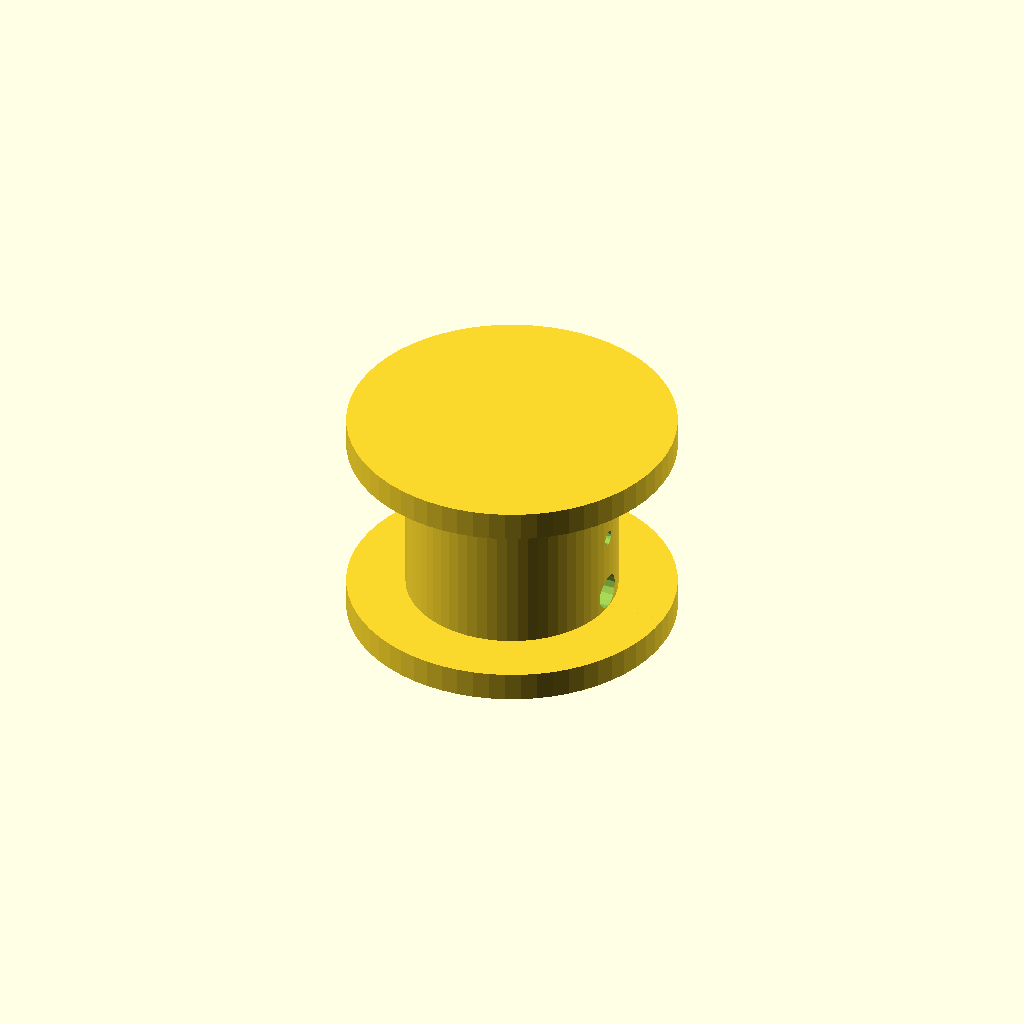
Cell 1 — every parameter at its default value.
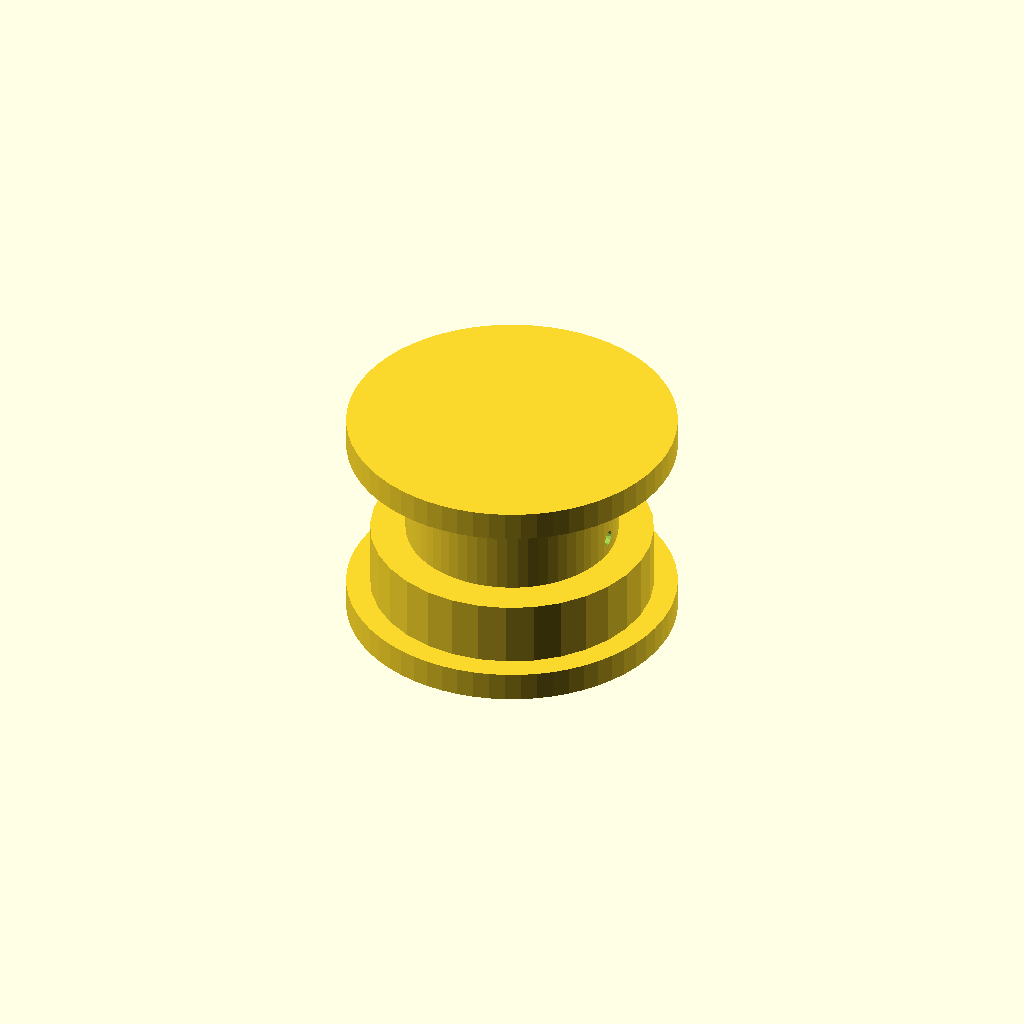
Cell 2 — hub_d set to 24, the other parameters unchanged.
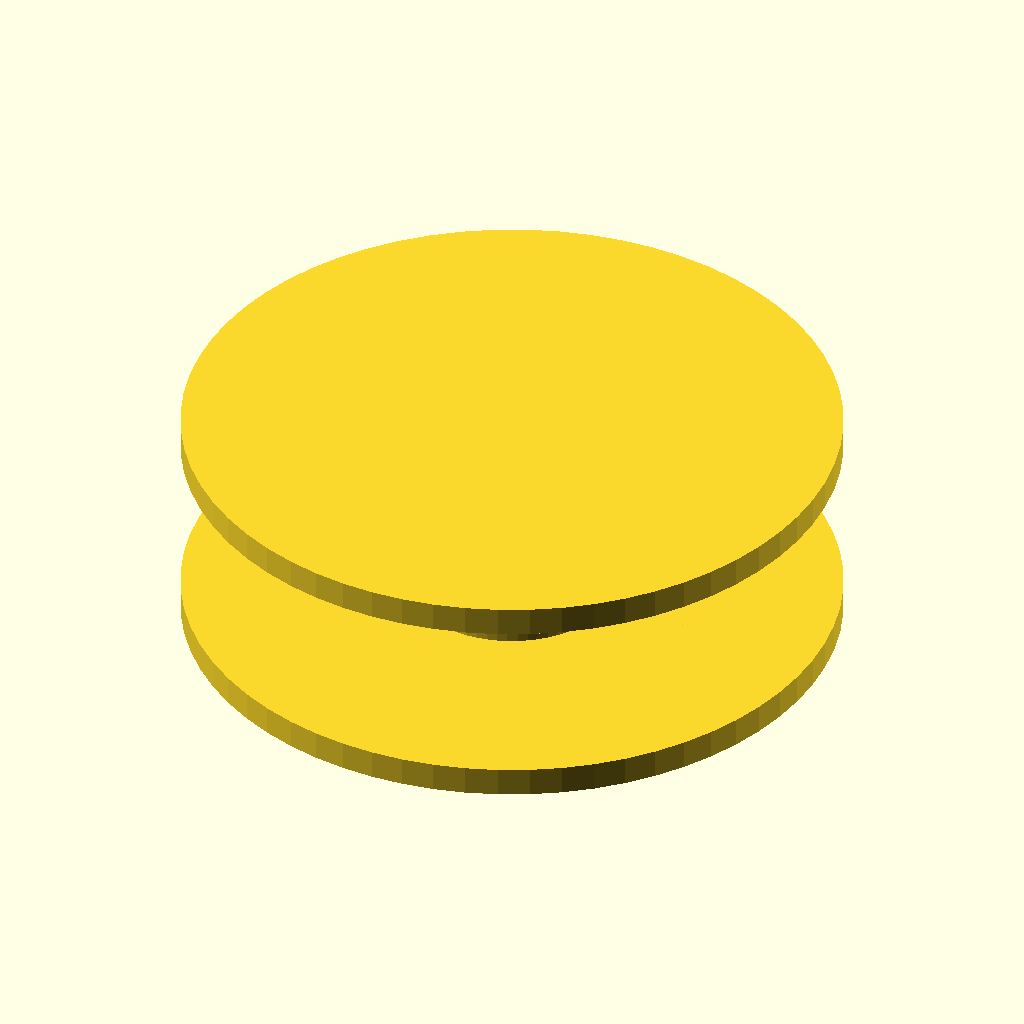
Cell 3: flange_d = 56 (everything else at default).
All cells are drawn from one camera (rotation 55°, 0°, 25°, orthographic, colour scheme Cornfield), so only the parameter changes between them.
Source of the model, docs/perplexity-design/from-cowork-original/cad/spool_v1_direct_5mm.scad:
// SpiderPi Spool v1 - Direct mount to NEMA17 5mm shaft
// Target effective radius: ~11mm after line wrapping
// Designed for 0.8-1.0mm Dyneema braid

// Parameters
shaft_d = 5.0;         // NEMA17 shaft diameter (mm)
shaft_flat = 4.5;      // Shaft flat side (mm)
hub_d = 12.0;          // Hub outer diameter
hub_h = 8.0;           // Hub height
flange_d = 28.0;       // Flange outer diameter
flange_t = 2.5;        // Flange thickness
barrel_d = 18.0;       // Cable barrel diameter (sets effective radius ~9-11mm)
barrel_h = 14.0;       // Cable wrap height
line_anchor_d = 1.2;   // Cable anchor hole diameter
set_screw_d = 3.0;     // M3 set screw hole

module shaft_profile() {
    intersection() {
        circle(d = shaft_d);
        square([shaft_d, shaft_flat], center = true);
    }
}

module spool() {
    difference() {
        union() {
            // Bottom flange
            cylinder(d = flange_d, h = flange_t, $fn=64);
            // Barrel
            translate([0, 0, flange_t])
                cylinder(d = barrel_d, h = barrel_h, $fn=64);
            // Top flange
            translate([0, 0, flange_t + barrel_h])
                cylinder(d = flange_d, h = flange_t, $fn=64);
            // Hub
            cylinder(d = hub_d, h = hub_h, $fn=32);
        }
        // Shaft bore with flat
        linear_extrude(hub_h + 1)
            shaft_profile();
        // Set screw hole
        translate([hub_d/2, 0, hub_h/2])
            rotate([0, 90, 0])
                cylinder(d = set_screw_d, h = hub_d, $fn=16);
        // Line anchor hole
        translate([barrel_d/2 - 1, 0, flange_t + barrel_h/2])
            rotate([0, 90, 0])
                cylinder(d = line_anchor_d, h = 5, $fn=16);
    }
}

spool();
// Print in PETG or ABS for best results. PLA acceptable for light loads.
// After printing, measure actual barrel diameter to set spool_radius_m in config.
Parameter table extracted from the source (name, type, default, range or options):
shaft_d: number, default 5
shaft_flat: number, default 4.5
hub_d: number, default 12
hub_h: number, default 8
flange_d: number, default 28
flange_t: number, default 2.5
barrel_d: number, default 18
barrel_h: number, default 14
line_anchor_d: number, default 1.2
set_screw_d: number, default 3
